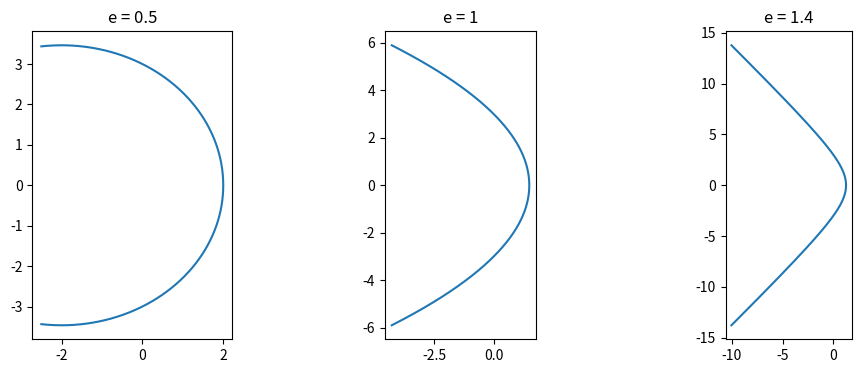

The script that saved this image:
import numpy as np
import matplotlib.pyplot as plt
theta = np.linspace(-2.2,2.2,1000)
fig,ax = plt.subplots(1,3,figsize=(12,4))
for a,e in zip(ax,[.5,1,1.4]):
    den = 1+e*np.cos(theta)
    r = np.where(den>.08,3/den,np.nan)
    a.plot(r*np.cos(theta),r*np.sin(theta))
    a.set_aspect("equal"); a.set_title(f"e = {e}")
plt.show()
